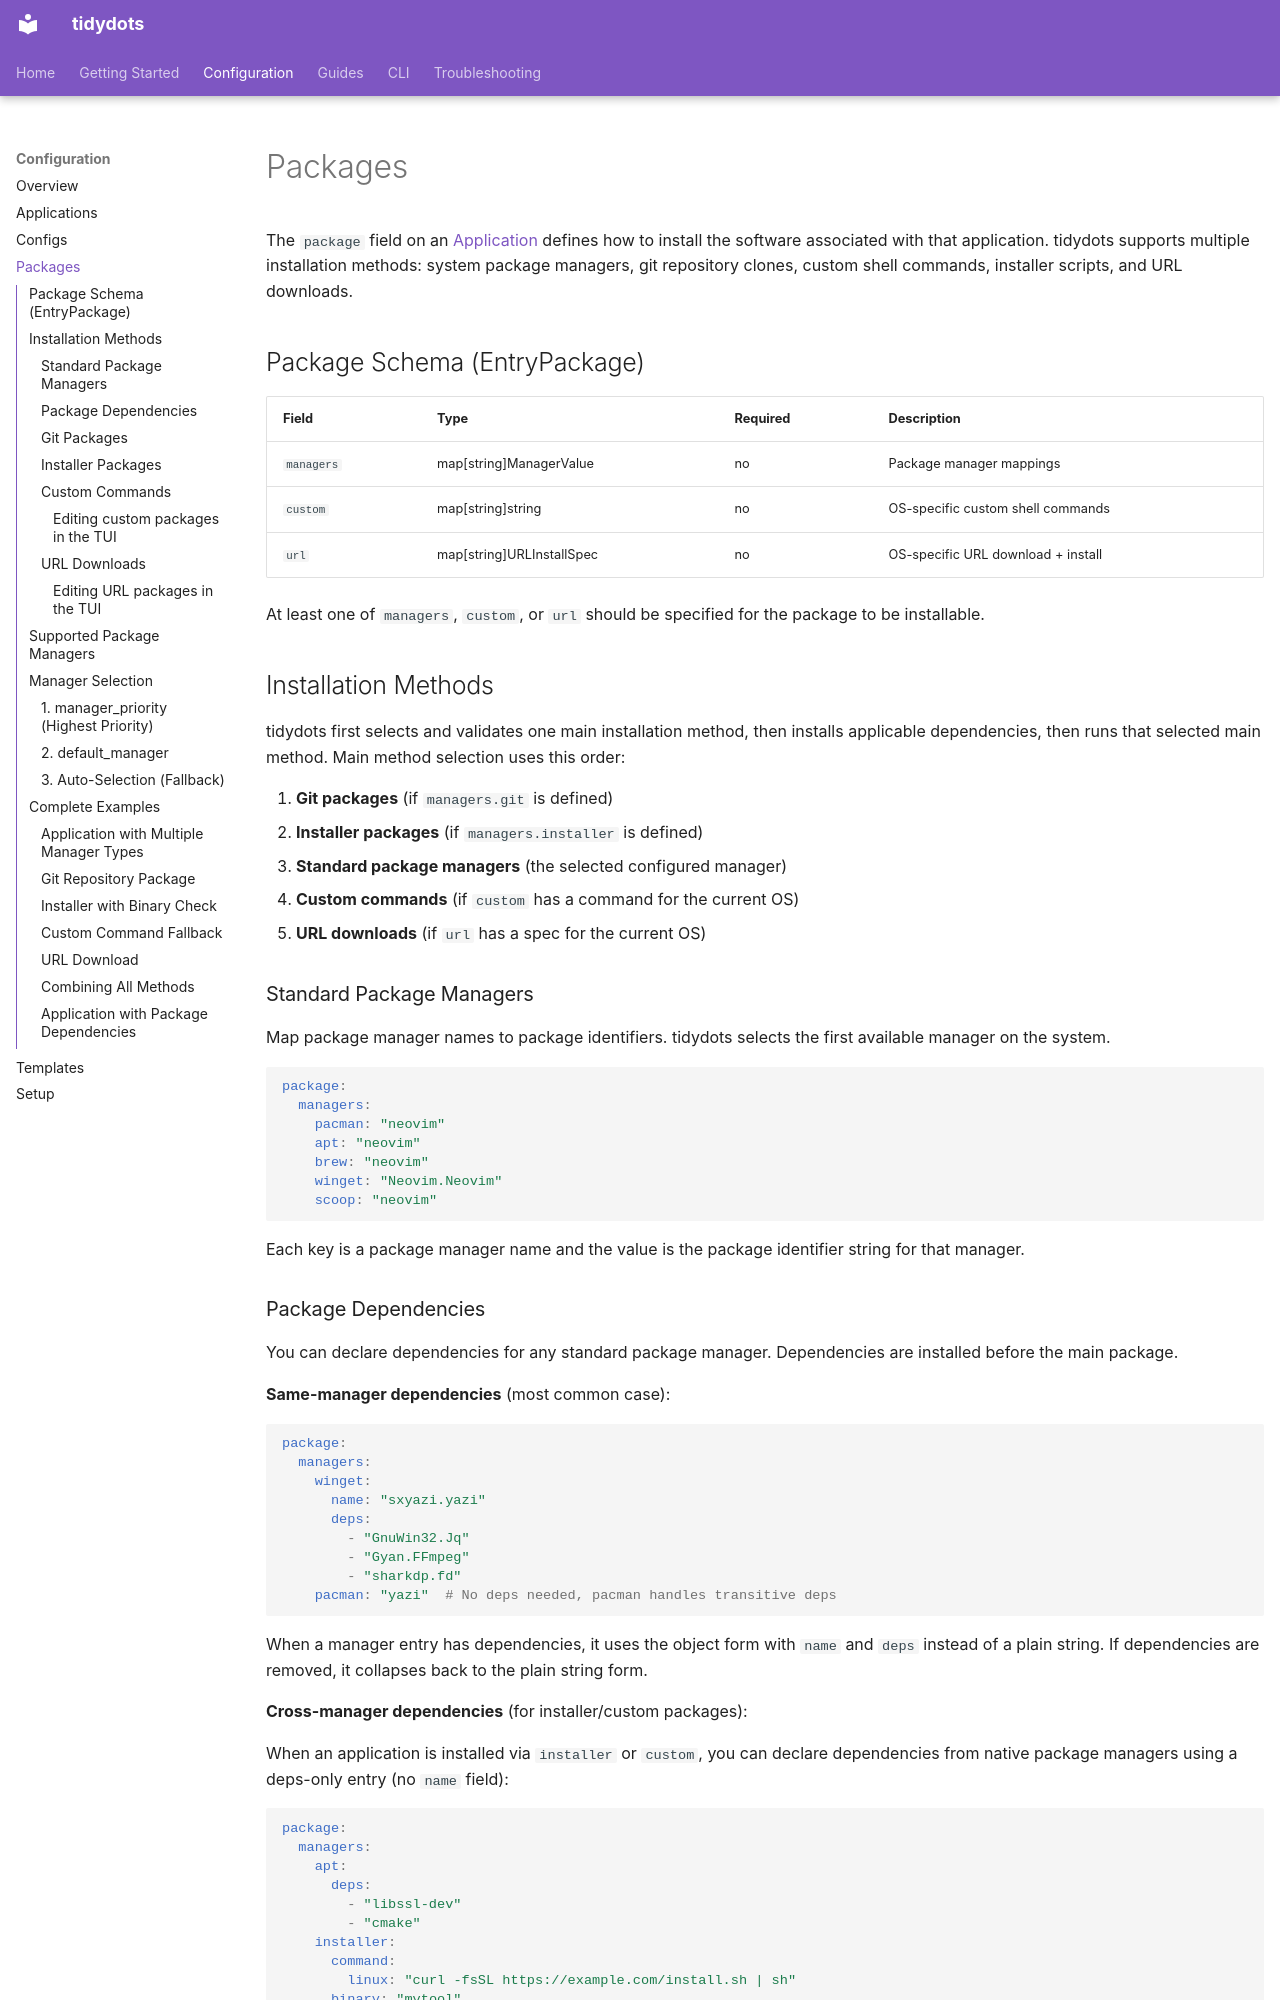

repository: AntoineGS/tidydots · page: configuration/packages/index.html · generator: mkdocs

# Packages

The `package` field on an [Application](applications.md) defines how to install the software associated with that application. tidydots supports multiple installation methods: system package managers, git repository clones, custom shell commands, installer scripts, and URL downloads.

## Package Schema (EntryPackage)

| Field | Type | Required | Description |
|-------|------|----------|-------------|
| `managers` | map[string]ManagerValue | no | Package manager mappings |
| `custom` | map[string]string | no | OS-specific custom shell commands |
| `url` | map[string]URLInstallSpec | no | OS-specific URL download + install |

At least one of `managers`, `custom`, or `url` should be specified for the package to be installable.

## Installation Methods

tidydots first selects and validates one main installation method, then
installs applicable dependencies, then runs that selected main method. Main
method selection uses this order:

1. **Git packages** (if `managers.git` is defined)
2. **Installer packages** (if `managers.installer` is defined)
3. **Standard package managers** (the selected configured manager)
4. **Custom commands** (if `custom` has a command for the current OS)
5. **URL downloads** (if `url` has a spec for the current OS)

### Standard Package Managers

Map package manager names to package identifiers. tidydots selects the first available manager on the system.

```yaml
package:
  managers:
    pacman: "neovim"
    apt: "neovim"
    brew: "neovim"
    winget: "Neovim.Neovim"
    scoop: "neovim"
```

Each key is a package manager name and the value is the package identifier string for that manager.
